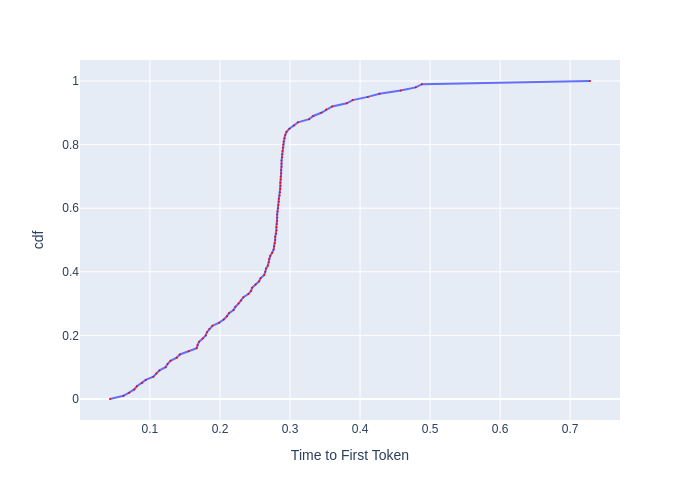

Source data for this figure (header and first rows):
, cdf, Time to First Token
0, 0.0, 0.04298
1, 0.01, 0.06222
2, 0.02, 0.0703
3, 0.03, 0.07754
4, 0.04, 0.08135
5, 0.05, 0.08866
6, 0.06, 0.09395
7, 0.07, 0.1049
8, 0.08, 0.1092
9, 0.09, 0.1136
10, 0.1, 0.1223
11, 0.11, 0.1251
12, 0.12, 0.1294
13, 0.13, 0.1382
14, 0.14, 0.1427
15, 0.15, 0.1552
16, 0.16, 0.1668
17, 0.17, 0.1681
18, 0.18, 0.1702
19, 0.19, 0.1753
20, 0.2, 0.1796
21, 0.21, 0.1814
22, 0.22, 0.1847
23, 0.23, 0.1892
24, 0.24, 0.1989
25, 0.25, 0.2054
26, 0.26, 0.2099
27, 0.27, 0.2129
28, 0.28, 0.2194
29, 0.29, 0.222
30, 0.3, 0.2265
31, 0.31, 0.2302
32, 0.32, 0.2334
33, 0.33, 0.2405
34, 0.34, 0.2444
35, 0.35, 0.2459
36, 0.36, 0.2508
37, 0.37, 0.2559
38, 0.38, 0.2579
39, 0.39, 0.2632
40, 0.4, 0.2647
41, 0.41, 0.2658
42, 0.42, 0.2685
43, 0.43, 0.2696
44, 0.44, 0.2701
45, 0.45, 0.2717
46, 0.46, 0.2744
47, 0.47, 0.2767
48, 0.48, 0.2772
49, 0.49, 0.2783
50, 0.5, 0.2789
51, 0.51, 0.2789
52, 0.52, 0.28
53, 0.53, 0.2806
54, 0.54, 0.2806
55, 0.55, 0.2811
56, 0.56, 0.2817
57, 0.57, 0.2817
58, 0.58, 0.2817
59, 0.59, 0.2822
... 41 more rows
